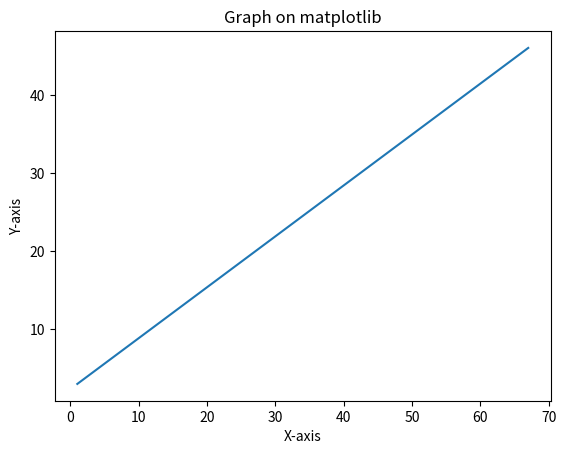

Python code for this plot:
import matplotlib.pyplot as plt
import numpy as np

xpoints = np.array([1, 67])
ypoints = np.array([3, 46])

plt.plot(xpoints, ypoints)
plt.title("Graph on matplotlib")
plt.xlabel("X-axis")
plt.ylabel("Y-axis")
plt.show()